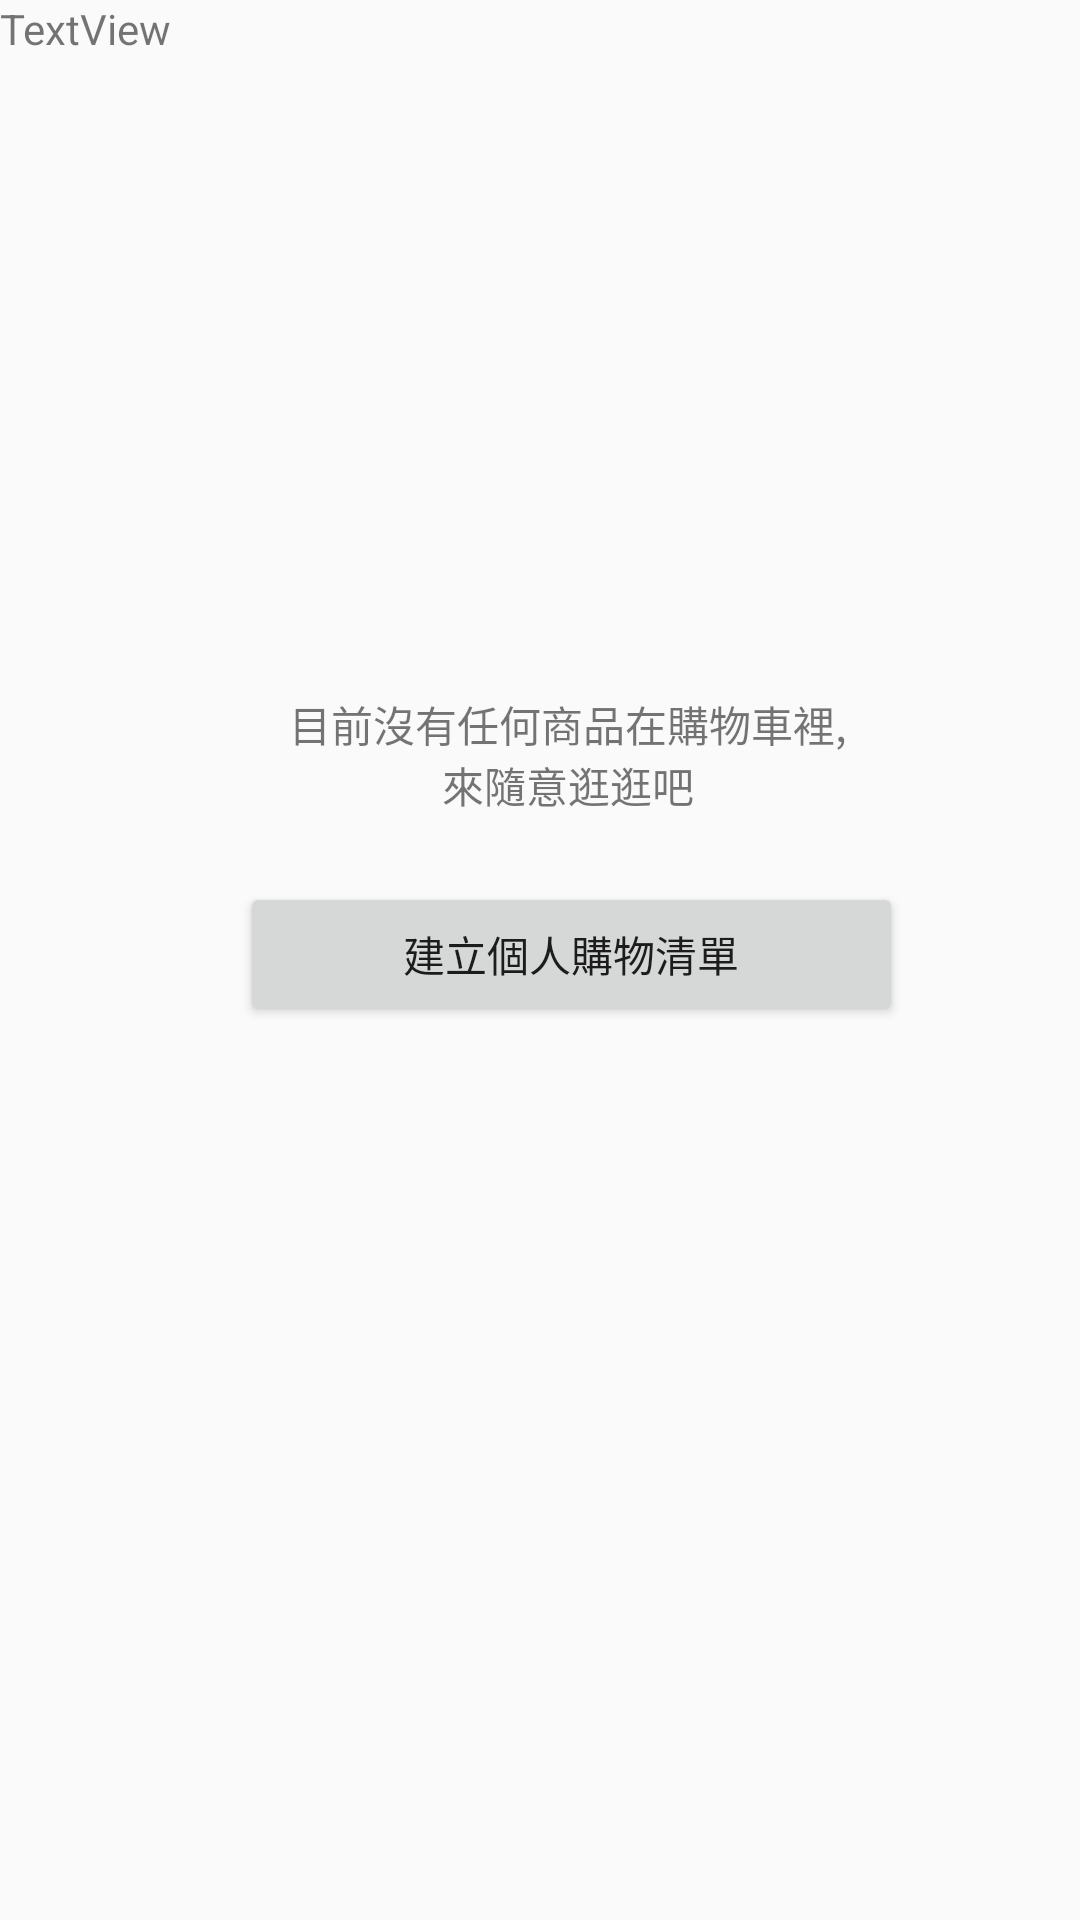

This screen was rendered from an Android layout file. Write that file and the resources it references.
<!-- AndroidManifest.xml: application theme AppTheme -->
<!-- res/layout/second_page.xml -->
<?xml version="1.0" encoding="utf-8"?>
<GridLayout xmlns:android="http://schemas.android.com/apk/res/android"
    xmlns:app="http://schemas.android.com/apk/res-auto"
    xmlns:tools="http://schemas.android.com/tools"
    android:layout_height="wrap_content"
    android:orientation="horizontal"
    android:rowCount="5"
    android:columnCount="3"
    android:id="@+id/grid_2"
    android:layout_width="match_parent">


    <TextView
        android:text="目前沒有任何商品在購物車裡,
        來隨意逛逛吧"
        android:layout_column="1"
        android:layout_row="2"
        android:layout_width="219dp"
        android:gravity="center"
        android:layout_height="85dp"
        android:id="@+id/textView" />

    <Button
        android:id="@+id/addlist"
        android:layout_column="1"
        android:layout_row="3"
        android:text="建立個人購物清單"
        android:layout_width="221dp" />


    <TextView
        android:text="TextView"
        android:layout_column="0"
        android:layout_row="0"
        android:id="@+id/section_label"
        android:layout_height="93dp"
        android:layout_width="80dp" />

    <TextView
        android:text=""
        android:layout_column="2"
        android:layout_row="0"
        android:id="@+id/t3"
        android:layout_height="90dp"
        android:layout_width="131dp" />

    <TextView
        android:text=""
        android:layout_column="1"
        android:layout_row="0"
        android:id="@+id/t2"
        android:layout_height="98dp"
        android:layout_width="74dp" />

    <ImageView
        android:layout_column="0"
        android:layout_row="1"
        android:src="@drawable/empty"
        android:layout_columnSpan="3"
        android:id="@+id/imageView5"
        android:layout_width="360dp"
        android:layout_height="111dp" />


</GridLayout>
<!-- resources referenced by this layout -->
<resources>
  <style name="AppTheme" parent="Theme.AppCompat.Light.DarkActionBar">
          
          <item name="colorPrimary">@color/colorPrimary</item>
          <item name="colorPrimaryDark">@color/colorPrimaryDark</item>
          <item name="colorAccent">@color/colorAccent</item>
      </style>
  <color name="colorPrimary">#3F51B5</color>
  <color name="colorPrimaryDark">#303F9F</color>
  <color name="colorAccent">#FF4081</color>
</resources>
